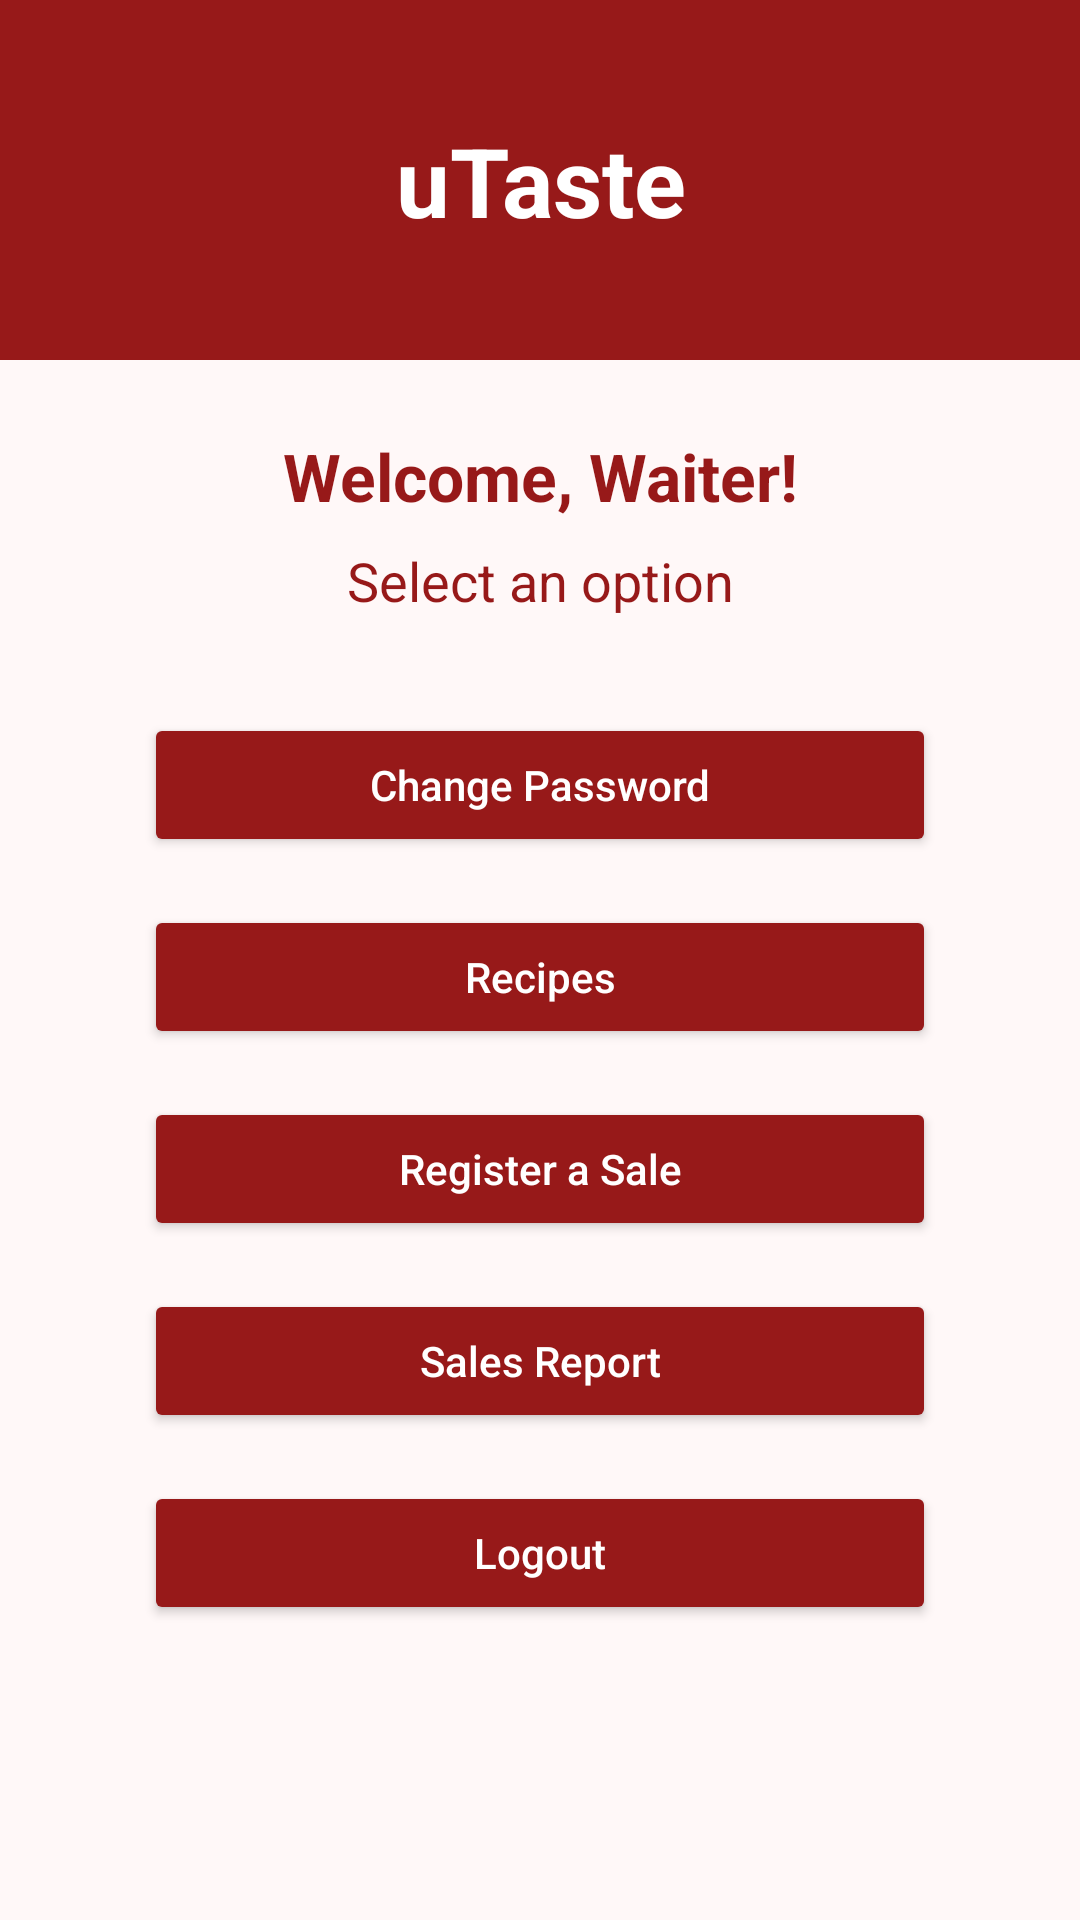

Produce the Android XML layout that renders to this screen, including the resource entries it uses.
<!-- AndroidManifest.xml: application theme Theme.Material3.DayNight.NoActionBar -->
<!-- res/layout/activity_waiter_menu.xml -->
<?xml version="1.0" encoding="utf-8"?>
<androidx.constraintlayout.widget.ConstraintLayout
    xmlns:android="http://schemas.android.com/apk/res/android"
    xmlns:app="http://schemas.android.com/apk/res-auto"
    android:layout_width="match_parent"
    android:layout_height="match_parent"
    android:background="#FFF8F8">

    
    <View
        android:id="@+id/headerBar"
        android:layout_width="0dp"
        android:layout_height="120dp"
        android:background="#971919"
        app:layout_constraintTop_toTopOf="parent"
        app:layout_constraintStart_toStartOf="parent"
        app:layout_constraintEnd_toEndOf="parent" />

    <TextView
        android:id="@+id/tvAppTitle"
        android:layout_width="0dp"
        android:layout_height="wrap_content"
        android:text="uTaste"
        android:textSize="32sp"
        android:textStyle="bold"
        android:textColor="#FFFFFF"
        android:gravity="center"
        app:layout_constraintTop_toTopOf="@id/headerBar"
        app:layout_constraintBottom_toBottomOf="@id/headerBar"
        app:layout_constraintStart_toStartOf="parent"
        app:layout_constraintEnd_toEndOf="parent" />

    
    <TextView
        android:id="@+id/tvWelcome"
        android:layout_width="0dp"
        android:layout_height="wrap_content"
        android:text="Welcome, Waiter!"
        android:textSize="22sp"
        android:textStyle="bold"
        android:textColor="#971919"
        android:gravity="center"
        android:layout_marginTop="24dp"
        app:layout_constraintTop_toBottomOf="@id/headerBar"
        app:layout_constraintStart_toStartOf="parent"
        app:layout_constraintEnd_toEndOf="parent" />

    <TextView
        android:id="@+id/tvSelectOption"
        android:layout_width="0dp"
        android:layout_height="wrap_content"
        android:text="Select an option"
        android:textSize="18sp"
        android:textColor="#971919"
        android:gravity="center"
        android:layout_marginTop="8dp"
        app:layout_constraintTop_toBottomOf="@id/tvWelcome"
        app:layout_constraintStart_toStartOf="parent"
        app:layout_constraintEnd_toEndOf="parent" />

    
    <Button
        android:id="@+id/change_pwd"
        android:layout_width="0dp"
        android:layout_height="wrap_content"
        android:text="Change Password"
        android:textAllCaps="false"
        android:textColor="#FFFFFF"
        android:backgroundTint="#971919"
        android:layout_marginStart="48dp"
        android:layout_marginEnd="48dp"
        android:layout_marginTop="32dp"
        android:paddingTop="10dp"
        android:paddingBottom="10dp"
        android:paddingLeft="24dp"
        android:paddingRight="24dp"
        android:shape="rectangle"
        app:layout_constraintTop_toBottomOf="@id/tvSelectOption"
        app:layout_constraintStart_toStartOf="parent"
        app:layout_constraintEnd_toEndOf="parent" />

    <Button
        android:id="@+id/recipes"
        android:layout_width="0dp"
        android:layout_height="wrap_content"
        android:text="Recipes"
        android:textAllCaps="false"
        android:textColor="#FFFFFF"
        android:backgroundTint="#971919"
        android:layout_marginStart="48dp"
        android:layout_marginEnd="48dp"
        android:layout_marginTop="16dp"
        app:layout_constraintTop_toBottomOf="@id/change_pwd"
        app:layout_constraintStart_toStartOf="parent"
        app:layout_constraintEnd_toEndOf="parent" />

    <Button
        android:id="@+id/register_sale"
        android:layout_width="0dp"
        android:layout_height="wrap_content"
        android:text="Register a Sale"
        android:textAllCaps="false"
        android:textColor="#FFFFFF"
        android:backgroundTint="#971919"
        android:layout_marginStart="48dp"
        android:layout_marginEnd="48dp"
        android:layout_marginTop="16dp"
        app:layout_constraintTop_toBottomOf="@id/recipes"
        app:layout_constraintStart_toStartOf="parent"
        app:layout_constraintEnd_toEndOf="parent" />

    <Button
        android:id="@+id/sales_report"
        android:layout_width="0dp"
        android:layout_height="wrap_content"
        android:text="Sales Report"
        android:textAllCaps="false"
        android:textColor="#FFFFFF"
        android:backgroundTint="#971919"
        android:layout_marginStart="48dp"
        android:layout_marginEnd="48dp"
        android:layout_marginTop="16dp"
        app:layout_constraintTop_toBottomOf="@id/register_sale"
        app:layout_constraintStart_toStartOf="parent"
        app:layout_constraintEnd_toEndOf="parent" />

    <Button
        android:id="@+id/logout"
        android:layout_width="0dp"
        android:layout_height="wrap_content"
        android:text="Logout"
        android:textAllCaps="false"
        android:textColor="#FFFFFF"
        android:backgroundTint="#971919"
        android:layout_marginStart="48dp"
        android:layout_marginEnd="48dp"
        android:layout_marginTop="16dp"
        app:layout_constraintTop_toBottomOf="@id/sales_report"
        app:layout_constraintStart_toStartOf="parent"
        app:layout_constraintEnd_toEndOf="parent" />

</androidx.constraintlayout.widget.ConstraintLayout>
<!-- resources referenced by this layout -->
<resources>

</resources>
